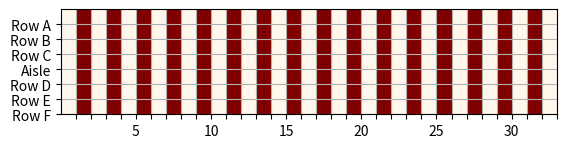

The matplotlib source for this figure:
 

import random 

import matplotlib.pyplot as plt 

import numpy 

import math 

 

# visualizer things 

 

def intalize_render(): 

     

    global plane 

 

    #Absolute mess of code 

    image = [] 

    for i in range(NUM_SEATS+len(AISLES)): 

        subimage = [] 

        for k in range(NUM_ROWS): 

            if k % 2 == 0: 

                subimage.append(-1)  

            else: 

                subimage.append(0) 

             

        image.append(subimage) 

             

 

    fig,ax = plt.subplots(1,1) 

    plt.set_cmap('OrRd') 

    print(image) 

    image = numpy.array(image) 

 

    im = ax.imshow(image) 

    number_of_runs = range(1,NUM_ROWS)    # use your actual number_of_runs 

    ax.set_xticks(number_of_runs, minor=False) 

    ax.xaxis.grid(True, which='major') 

     

     

 

 

    ax.set_yticks(numpy.arange(0.5, NUM_SEATS+len(AISLES)+.5, 1).tolist(), minor=False) 

    ax.yaxis.grid(True, which='major') 

     

    if plane == 'wide wing': 

        ax.set_yticklabels(['A','B','C','Aisle','D','E','F','G','H','I','Aisle','J','K','L','M','N','O','Aisle','P','Q','R','S','T','U','Aisle','V','W','X']) 

    elif plane == 'narrow body': 

        ax.set_yticklabels(['Row A','Row B','Row C','Aisle','Row D','Row E','Row F']) 

    elif plane == 'two entrance two aisle': 

        ax.set_yticklabels(['Row A','Row B','Aisle','Row C','Row D','Row E','Aisle','Row F','Row G']) 

    ax.set_ylim(top=-0.5) 

 

 

    ax.set_xticks(numpy.arange(0.5, NUM_ROWS+.5, 1).tolist(), minor=False) 

    ax.xaxis.grid(True, which='major') 

 

    xticklist = [] 

    #Create list of numbers between  

    for i in range(NUM_ROWS): 

        if ((i+1) % 5 == 0) and (i != 0): 

            xticklist.append(str(i+1)) 

        else: 

            xticklist.append('') 

         

    ax.set_xticklabels(xticklist) 

    ax.set_xlim(left=-0.5) 

     

    return im,fig 

def update_render(seat_plan): 

     

    visualizer = [] 

    for i,column in enumerate(seat_plan): 

        visualizer.append([]) 

        for seat in column: 

            if i not in AISLES: 

                if seat != -1: 

                    visualizer[i].append(0) 

                else: visualizer[i].append(-1) 

            else: 

                if seat != '': 

                    visualizer[i].append(0) 

                else: visualizer[i].append(-1) 

                     

                     

         

    im.set_data(visualizer) 

    fig.canvas.draw_idle() 

    plt.pause(0.01)  

 

 

 

 

 

 

 

 

 

# -------- 

# stuff to board the plane with (given a boarding queue) 

# -------- 

 

# calculate time taken to get to seat if someone in the way 

def get_past_people(seating_plan, passenger, current_row): 

 

    # number of people blocking seats 

    N=0 

    time_to_stop_blocking_aisle = 0 

 

 

    # aisle seat 

    for aisle in AISLES: 

        if abs(passenger[1] - aisle) == 1: 

            time_to_stop_blocking_aisle += TIME_TO_MOVE_PAST_SEAT 

    # middle or window seat: people are in the way 

    else: 

 

        for aisle in AISLES: 

 

            if passenger[1]-aisle == -3: 

 

 

                # if aisle seat taken IMPORTANT to check aisle seat first so f is maximised 

                if seating_plan[passenger[1]+1][NUM_ROWS-current_row-1] != -1: 

                    N+=1 

                    f=1 

                # if middle seat taken 

                if seating_plan[passenger[1]+2][NUM_ROWS-current_row-1] != -1: 

                    N+=1 

                    f=2 

 

                break 

 

            elif passenger[1]-aisle == -2: 

 

                # if aisle seat taken 

                if seating_plan[passenger[1]+1][NUM_ROWS-current_row-1] != -1: 

                    N+=1 

                    f=1         

 

            # window seat F 

            elif passenger[1]-aisle == 3: 

                # if aisle seat taken IMPORTANT to check aisle seat first so f is maximised 

                if seating_plan[passenger[1]-2][NUM_ROWS-current_row-1] != -1: 

                    N+=1 

                    f=1 

                # if middle seat taken 

                if seating_plan[passenger[1]-1][NUM_ROWS-current_row-1] != -1: 

                    N+=1 

                    f=2 

 

            # middle seat B 

            elif passenger[1] == 2: 

                # if aisle seat taken 

                if seating_plan[passenger[1]-1][NUM_ROWS-current_row-1] != -1: 

                    N+=1 

                    f=1       

 

 

        if N==0: 

            time_to_stop_blocking_aisle = TIME_TO_MOVE_PAST_SEAT 

        else: 

            time_to_stop_blocking_aisle += TIME_TO_SIT_OR_STAND + TIME_TO_MOVE_PAST_SEAT*(N+f+1)   

 

    return time_to_stop_blocking_aisle, N 

# stow in overhead lockers 

def check_locker_space(passenger, current_row, lockers, passengers_loaded_bags, aisle=0): 

 

    # if passenger has no baggage 

    if passenger[2] == 0: 

        return 0 

 

    # if on right side of aisle 

 

    for aisle in AISLES: 

 

        if abs(passenger[1]-aisle) <= 3: 

 

            correct_aisle = aisle 

            break 

 

 

    if passenger[1] > correct_aisle:     

        if [passenger[0],passenger[1]] not in passengers_loaded_bags: 

            nbins = lockers[AISLES.index(correct_aisle)][NUM_ROWS-current_row-1][1] 

            lockers[AISLES.index(correct_aisle)][NUM_ROWS-current_row-1][1] += passenger[2] 

            passengers_loaded_bags.append([passenger[0],passenger[1]]) 

        else: 

            nbins = lockers[AISLES.index(correct_aisle)][NUM_ROWS-current_row-1][0]-passenger[2] 

    else: 

 

        if [passenger[0],passenger[1]] not in passengers_loaded_bags: 

            nbins = lockers[AISLES.index(correct_aisle)][NUM_ROWS-current_row-1][0] 

            lockers[AISLES.index(correct_aisle)][NUM_ROWS-current_row-1][0] += passenger[2] 

            passengers_loaded_bags.append([passenger[0],passenger[1]]) 

        else: 

            nbins = lockers[AISLES.index(correct_aisle)][NUM_ROWS-current_row-1][0]-passenger[2] 

    # derivations in writeup 

 

 

    if passenger[2] == 1: 

        t = (4)/(1-(0.8*nbins)/6)     

    if passenger[2] == 2: 

        t = (4)/(1-(0.8*nbins)/6) + (2.25)/(1-(nbins+1)/6) 

         

    return t 

 

# board the plane 

def board_the_plane(boardingQueue, family=False): 

    # initialize seating plan, top queue (if multiple aisles) and overhead lockers 

    seating_plan =  [[-1 for _ in range(NUM_ROWS)] for _ in range(NUM_SEATS + len(AISLES))] 

    for aisle in AISLES: 

        seating_plan[aisle]=['' for _ in range(NUM_ROWS)] 

    top_queue = ['' for _ in range(NUM_SEATS+len(AISLES))] 

    lockers = [[[0,0] for i in range(NUM_ROWS)] for j in range(len(AISLES))] 

    seated = [] 

    passengers_loaded_bags = [] 

 

    n_passengers = len(boardingQueue) 

     

    total_time=0 

 

    # this is false for all scenarios except where families are prioritized 

    if family == False: 

        time_to_move = TIME_TO_MOVE 

    else: 

        time_to_move = FAMILY_TIME_TO_MOVE 

 

    while True: 

         

        #print(seating_plan) 

 

        # loop through top queue 

        for current_column, passenger in enumerate(reversed(top_queue)): 

             

            if passenger != '': 

 

                # increase internal clock 

                passenger[3] += TIME_STEP 

 

                # check if passenger in right aisle and thus they can seat 

                if (NUM_SEATS+len(AISLES)-current_column-1) in AISLES and abs(passenger[1]-(NUM_SEATS+len(AISLES)-current_column-1))<=AISLES[0]+1:   

 

                    # move into aisle 

                    if seating_plan[NUM_SEATS+len(AISLES)-current_column-1][0] == '' and passenger[3] >= time_to_move: 

                        #reset internal clock 

                        passenger[3]=0 

                        seating_plan[NUM_SEATS+len(AISLES)-current_column-1][0] = passenger 

                        top_queue[NUM_SEATS+len(AISLES)-current_column-1]=''    

 

                else: 

                    # if passenger in front has moved 

                    if top_queue[NUM_SEATS+len(AISLES)-current_column] == '' and passenger[3] >= time_to_move: 

                        # move people along 

                        top_queue[NUM_SEATS+len(AISLES)-current_column] = passenger 

                        top_queue[NUM_SEATS+len(AISLES)-current_column-1] = '' 

 

                        # reset internal clock 

                        passenger[3] = 0                  

                 

        for aisle in AISLES: 

 

            # loop through aisle from back to front 

            for current_row,passenger in enumerate(reversed(seating_plan[aisle])): 

 

                if passenger != '': 

 

                    # increase internal clock 

                    #print(seating_plan[aisle]) 

                    passenger[3] += TIME_STEP 

 

                    # check if passenger in right row and thus they can seat 

                    if passenger[0] == NUM_ROWS - current_row: 

 

                        # if passenger has baggage 

                        time_to_stow = check_locker_space(passenger, current_row, lockers,passengers_loaded_bags) 

 

 

                        # time it takes to stop blocking aisle and number of people in the way 

                        try: 

                            time_to_stop_blocking_aisle=passenger[5] 

                        except: 

                            time_to_stop_blocking_aisle, N = get_past_people(seating_plan, passenger, current_row)    

                            passenger.append(time_to_stop_blocking_aisle) 

 

 

                        # make sure there is an empty space        

                        if N==2 and current_row != 0 and seating_plan[aisle][NUM_ROWS-current_row] != '' and current_row != 0: 

                            time_to_wait_for_spot_in_aisle += time_to_move - passenger[3] 

                        else: 

                            time_to_wait_for_spot_in_aisle=0 

 

 

                        # if time to wait has finished i.e. SIT DOWN BE HUMBLE 

                        if passenger[3] >= time_to_stop_blocking_aisle + time_to_stow + time_to_wait_for_spot_in_aisle: 

 

                            seating_plan[passenger[1]][passenger[0]-1] = passenger 

                            seated.append(passenger) 

                            #print(seated) 

 

                            # set queue place to empty 

                            seating_plan[aisle][NUM_ROWS-current_row-1]='' 

                             

 

 

                    else: 

                        # if passenger in front has moved 

                        if seating_plan[aisle][NUM_ROWS-current_row] == '' and passenger[3] >= time_to_move: 

                            # move people along 

                            seating_plan[aisle][NUM_ROWS-current_row] = passenger 

                            seating_plan[aisle][NUM_ROWS-current_row-1] = '' 

 

                            # reset internal clock 

                            seating_plan[aisle][NUM_ROWS - current_row][3] = 0 

             

        if VISUALIZER: update_render(seating_plan)   

 

 

        total_time += TIME_STEP     

 

        if len(seated) == n_passengers: 

            return total_time 

 

 

        if top_queue[0] == '' and len(boardingQueue)!=0: 

 

 

            # only considered in method where families board first.  

            if family == True and boardingQueue[0] == 'b': 

                time_to_move = NON_FAMILY_TIME_TO_MOVE 

                boardingQueue.pop(0) 

 

            #Set first place in isle to the first passenger in the seat data seating_plan[3] then remove it from seat data 

            top_queue[0] = boardingQueue[0]   

            boardingQueue.pop(0) 

 

 

# luggage 

def assign_luggage(): 

    return random.choices([0,1,2], weights=BAG_COEFFICIENT, k=1)[0] 

 

# naughty boy 

def is_not_disobedient(): 

    return random.randrange(100) > NAUGHTY_BOY_COEFFICIENT*100 

# create a group size 

def group_size(group_weights): 

 

    return random.choices([1,2,3], weights=group_weights, k=1)[0] 

 

# return average of list 

def average(x): 

    return sum(x)/len(x) 

 

 

 

 

 

 

 

# create order of boarding  

def create_boarding_order_for_section_but_with_groups(boarding_section, other_section1, other_section2, start_row, end_row): 

    current_group_member = 0 

    current_group_section = 1 

    current_group_size = 1 

    boarding_section.append([]) 

     

    for row in range(start_row,end_row+1): 

        for seat in range(0,NUM_SEATS+len(AISLES)): 

 

            if seat not in AISLES: 

                 

                current_group_member += 1 

                 

                if current_group_section == 1: 

                    boarding_section[-1].append([row,seat,assign_luggage(),0]) 

                elif current_group_section == 2: 

                    other_section1[-1].append([row,seat,assign_luggage(),0]) 

                elif current_group_section == 3: 

                    other_section2[-1].append([row,seat,assign_luggage(),0]) 

                 

                 

                if current_group_member == current_group_size:  

                     

                     

                    for aisle in AISLES: 

                 

                 

                        if seat-aisle in [2,3]: 

                            if current_group_section == 1: 

                                boarding_section[-1].reverse() 

                            elif current_group_section == 2: 

                                other_section1[-1].reverse() 

                            elif current_group_section == 3: 

                                other_section2[-1].reverse()        

                 

                        if seat-aisle in [-3,-2,1]: 

                            current_group_size = group_size((SINGLE_PRINGLE_COEFFICIENT,COUPLES_COEFFIENCT,THREESOME_COEFFICIENT)) 

                        elif seat-aisle in [-1,2]: 

                            current_group_size = group_size((SINGLE_PRINGLE_COEFFICIENT,COUPLES_COEFFIENCT,0)) 

                        elif seat == 6: 

                            current_group_size = 1                     

                         

                        current_group_member = 0    

                     

                     

                    if is_not_disobedient(): 

                        current_group_section = 1 

                        boarding_section.append([])               

                 

                 

                    # else they try board during different sections 

                    else: 

                        if random.randrange(100) < 50: 

                            current_group_section = 2 

                            other_section1.append([])   

                        else: 

                            current_group_section = 3 

                            other_section2.append([])          

 

 

 

 

 

# create order of boarding for doing windows first 

def create_boarding_order_for_aisle(boarding_section, other_section1, other_section2, seats): 

    for seat in seats: 

 

        for row in range(1,NUM_ROWS+1): 

             

            # if passenger is not useless 

            if is_not_disobedient(): 

                boarding_section.append([row, seat, assign_luggage(), 0])  

            # else they try board during different sections 

            else: 

                if random.randrange(100) < 50: 

                    other_section1.append([row, seat, assign_luggage(), 0]) 

                else: 

                    other_section2.append([row, seat, assign_luggage(), 0]) 

 

# create order of boarding for doing windows first using groups 

def create_boarding_order_for_aisle_but_with_groups(boarding_section, other_section1, other_section2, seats): 

     

     

    for seat in seats: 

        # window seats 

        for row in range(1,NUM_ROWS+1): 

             

             

            # check if item in group already appended 

            if (not any([row,seat] in x for x in boarding_section)  

                and not any([row,seat] in x for x in other_section1) 

                and not any([row,seat] in x for x in other_section2)):   

                 

                # if passenger is not useless 

                if is_not_disobedient():  

                 

                    for aisle in AISLES: 

                         

                        if aisle-seat == 3: 

 

                            current_group_size = group_size((70,50,20)) 

                 

                            if current_group_size == 3: 

                                boarding_section.append([[row, seat],[row, seat+1],[row, seat+2]]) 

                            elif current_group_size == 2:     

                                boarding_section.append([[row, seat],[row, seat+1]]) 

                            else:     

                                boarding_section.append([[row, seat]]) 

                        elif aisle-seat==-3: 

                            current_group_size = group_size((70,50,20)) 

                 

                            if current_group_size == 3: 

                                boarding_section.append([[row, seat],[row, seat-1],[row, seat-2]]) 

                            elif current_group_size == 2:     

                                boarding_section.append([[row, seat],[row, seat-1]]) 

                            else:     

                                boarding_section.append([[row, seat]])             

          

                        elif aisle-seat==2: 

                            current_group_size = group_size((80,40,0)) 

                            if current_group_size == 2:     

                                boarding_section.append([[row, seat],[row, seat+1]]) 

                            else:     

                                boarding_section.append([[row, seat]])    

                        elif aisle-seat==-2: 

                            current_group_size = group_size((80,40,0)) 

                            if current_group_size == 2:     

                                boarding_section.append([[row, seat],[row, seat-1]]) 

                            else:     

                                boarding_section.append([[row, seat]])                

                   

                        else: boarding_section.append([[row, seat]])  

                         

                        break 

                     

                # else they try board during different sections     

                else: 

                    if random.randrange(100) < 50: 

                        other_section1.append([[row, seat]])   

                    else: 

                        other_section2.append([[row, seat]])   

                     

 

 

# reduce boarding queue capacity due to Covid 

def cull_boarding_queue(boarding_queue): 

    #this function has two aims: reduce capacity due to COVID, and remove any seats not included in planes 

     

    # first see if need to cull the seats that would be in grid of planes, but not there 

    # remove them here as easier than having to not add them in the first place in every method 

    global plane 

    if plane == 'wide wing':    

        for index,passenger in enumerate(boarding_queue):   

            # Seats A B C V W X in rows 1-3 

            if passenger[0]-1 in [0,1,2] and passenger[1] in [0,1,2,25,26,27]: 

                del boarding_queue[index] 

    elif plane == 'narrow body': 

        for index,passenger in enumerate(boarding_queue):   

            # Row 1 seats D E F 

            if passenger[0]-1 in [0] and passenger[1] in [4,5,6]: 

                del boarding_queue[index]         

    if COVID_CAPACITY==0: 

        return boarding_queue 

    target_to_kill = math.floor((COVID_CAPACITY)*NUM_SEATS) 

    for row in range(NUM_ROWS):   

         

        killed = 0 

        for index,passenger in enumerate(boarding_queue):  

            if passenger[0] == row: 

                killed += 1 

                del boarding_queue[index] 

            if killed==target_to_kill: 

                break         

    return boarding_queue 

                 

                     

 

# ---------------- 

# BOARDING METHODS 

# ---------------- 

 

# boarding in random order 

def random_boarding(): 

 

    test_cases = [] 

    for _ in range(N_TEST_CASES): 

        boardingQueue = [] 

        for row in range(1,NUM_ROWS+1): 

            for seat in range(NUM_SEATS+len(AISLES)): 

 

                # assign bag based on probability that passenger has bag 

                if seat not in AISLES: boardingQueue.append([row,seat,assign_luggage(),0]) 

 

        random.shuffle(boardingQueue) 

 

        test_cases.append(board_the_plane(boardingQueue, AISLES)) 

 

    print('Random: ', sum(test_cases)/len(test_cases)) 

 

 

 

 

def random_boarding_with_groups(): 

 

    test_cases = [] 

    for _ in range(N_TEST_CASES): 

        boardingQueue = [[]] 

 

        current_group_member=0 

        current_group_size = group_size((SINGLE_PRINGLE_COEFFICIENT,COUPLES_COEFFIENCT,THREESOME_COEFFICIENT)) 

 

        for row in range(1,NUM_ROWS+1): 

 

 

            for seat in range(0,NUM_SEATS+len(AISLES)): 

 

                if seat not in AISLES: boardingQueue[-1].append([row,seat,assign_luggage(),0]) 

 

                current_group_member += 1 

 

                if current_group_member == current_group_size:  

 

                    for aisle in AISLES: 

                         

                         

                        if seat-aisle in [2,3]: 

                            boardingQueue[-1].reverse() 

 

                        if seat-aisle in [-3,-2,1]: 

                            current_group_size = group_size((SINGLE_PRINGLE_COEFFICIENT,COUPLES_COEFFIENCT,THREESOME_COEFFICIENT)) 

                        elif seat-aisle in [-1,2]: 

                            current_group_size = group_size((SINGLE_PRINGLE_COEFFICIENT,COUPLES_COEFFIENCT,0)) 

                        elif seat == 6: 

                            current_group_size = 1 

 

                        current_group_member = 0 

                        boardingQueue.append([])     

                         

                        break 

 

 

 

        random.shuffle(boardingQueue) 

 

        # flatten groups 

 

        boardingQueue = [j for sub in boardingQueue for j in sub] 

 

        #print(boardingQueue) 

         

        boardingQueue = cull_boarding_queue(boardingQueue) 

         

        test_cases.append(board_the_plane(boardingQueue)) 

 

    print('Random with groups: ', sum(test_cases)/len(test_cases)) 

    print(test_cases) 

    return average(test_cases) 

 

 

# sectional boarding but with groups 

def section_boarding_with_groups(): 

 

    test_cases = [] 

    amf, fma = [],[] 

    for _ in range(N_TEST_CASES): 

 

        aft,middle,front = [],[],[] 

 

        # aft section 

        create_boarding_order_for_section_but_with_groups(aft,middle,front,A_SEC_START,A_SEC_END)                 

        # middle section 

        create_boarding_order_for_section_but_with_groups(middle,aft,front,M_SEC_START,M_SEC_END)    

        # front section 

        create_boarding_order_for_section_but_with_groups(front,middle,aft,F_SEC_START,F_SEC_END)         

 

 

        random.shuffle(aft) 

        random.shuffle(middle) 

        random.shuffle(front) 

 

 

        #print(boardingQueue) 

        boardingQueue = aft+middle+front 

        boardingQueue = [j for sub in boardingQueue for j in sub]  

        boardingQueue = cull_boarding_queue(boardingQueue) 

        amf.append(board_the_plane(boardingQueue)) 

        #boardingQueue = front+middle+aft 

        #boardingQueue = [j for sub in boardingQueue for j in sub]         

        #fma.append(board_the_plane(boardingQueue)) 

 

 

    print('Sectional amf: ', average(amf)) 

    #print('Sectional fma: ', average(fma)) 

 

    return(average(amf)) 

 

 

 

 

# boarding by seat but allowing groups to board together 

def seat_boarding_with_groups(): 

     

    test_cases = [] 

    boardingQueue=[] 

    for _ in range(N_TEST_CASES): 

         

        window,middle,aisle = [],[],[] 

 

        # window seats 

        #window_seats = [aisle-3 for aisle in AISLES] + [aisle+3 for aisle in AISLES] 

        #create_boarding_order_for_aisle_but_with_groups(window,middle,aisle,window_seats) 

        # middle seats 

        middle_seats = [aisle-2 for aisle in AISLES] + [aisle+2 for aisle in AISLES] 

        create_boarding_order_for_aisle_but_with_groups(middle,window,aisle,middle_seats)  

        # aisle seats 

        aisle_seats = [aisle-1 for aisle in AISLES] + [aisle+1 for aisle in AISLES] 

        create_boarding_order_for_aisle_but_with_groups(aisle,window,middle,aisle_seats) 

         

        random.shuffle(window) 

        random.shuffle(middle) 

        random.shuffle(aisle) 

         

     

        window = [j for sub in window for j in sub] 

        middle = [j for sub in middle for j in sub] 

        aisle = [j for sub in aisle for j in sub] 

     

        boardingQueue1 = window+middle+aisle 

        for x in boardingQueue1: 

            if x not in boardingQueue: 

                boardingQueue.append(x) 

         

        for passenger in boardingQueue: 

            passenger.append(assign_luggage()) 

            passenger.append(0) 

     

        boardingQueue = cull_boarding_queue(boardingQueue) 

        test_cases.append(board_the_plane(boardingQueue)) 

 

    print('By seat with groups: ', sum(test_cases)/len(test_cases))   

 

    return average(test_cases) 

 

def prioritize_groups_boarding(): 

     

    test_cases = [] 

    for _ in range(N_TEST_CASES): 

        mainBoardingQueue = [[]] 

        priorityQueue=[] 

        boardingQueue=[] 

        current_group_member=0 

        current_group_size = group_size((SINGLE_PRINGLE_COEFFICIENT,COUPLES_COEFFIENCT,THREESOME_COEFFICIENT)) 

        current_boarding_section = 2 

        for row in range(1,NUM_ROWS+1): 

 

 

            for seat in range(0,NUM_SEATS+len(AISLES)): 

 

                if seat not in AISLES:  

                     

                    if current_boarding_section == 1: 

                        priorityQueue[-1].append([row,seat,assign_luggage(),0]) 

                    else: 

                        mainBoardingQueue[-1].append([row,seat,assign_luggage(),0]) 

     

                    current_group_member += 1 

     

                    if current_group_member == current_group_size:  

     

                        for aisle in AISLES: 

 

                     

                            if seat-aisle in [2,3]: 

                                if current_boarding_section == 1: 

                                    priorityQueue[-1].reverse() 

                                else: 

                                    mainBoardingQueue[-1].reverse() 

                     

                            if seat-aisle in [-3,-2,1]: 

                                current_group_size = group_size((SINGLE_PRINGLE_COEFFICIENT,COUPLES_COEFFIENCT,THREESOME_COEFFICIENT)) 

                            elif seat-aisle in [-1,2]: 

                                current_group_size = group_size((SINGLE_PRINGLE_COEFFICIENT,COUPLES_COEFFIENCT,0)) 

                            elif seat-aisle == 3: 

                                current_group_size = 1 

                      

                     

                            break 

 

                        current_group_member = 0 

                         

                        if current_group_size == 3: 

                            if random.randrange(100) > 80: 

                                mainBoardingQueue.append([]) 

                                current_boarding_section = 2 

                            else: 

                                priorityQueue.append([]) 

                                current_boarding_section = 1 

                        elif current_group_size == 2: 

                            if random.randrange(100) > 20: 

                                mainBoardingQueue.append([]) 

                                current_boarding_section = 2 

                            else: 

                                priorityQueue.append([]) 

                                current_boarding_section = 1 

                        elif current_group_size == 1:    

                            if random.randrange(100) > 5: 

                                mainBoardingQueue.append([]) 

                                current_boarding_section = 2 

                            else: 

                                priorityQueue.append([]) 

                                current_boarding_section = 1                         

                             

                                       

 

        random.shuffle(mainBoardingQueue) 

        random.shuffle(priorityQueue) 

        # flatten groups 

        boardingQueue =  priorityQueue+['b']+mainBoardingQueue 

        boardingQueue = [j for sub in boardingQueue for j in sub] 

         

        #print(boardingQueue) 

 

        test_cases.append(board_the_plane(boardingQueue, True)) 

         

    print('Priortizing groups: ', average(test_cases)) 

 

 

 

 

 

 

 

 

 

 

 

 

 

 

 

 

 

 

 

 

# modified steffen method 

def steffen_modified_method(): 

 

    test_cases = [] 

    for _ in range(N_TEST_CASES): 

 

 

        rightOdd,leftOdd,rightEven,leftEven = [],[],[],[] 

        steffenPerfected = [rightOdd,leftOdd,rightEven,leftEven] 

        # window seats 

        for row in range(1,NUM_ROWS+1): 

            for seat in range(-3,4): 

                #naughty boy 

                if not is_not_disobedient() and seat != 0: 

                    steffenPerfected[random.randrange(0,2)].append([row,seat+3,assign_luggage(),0]) 

 

                elif (seat > 0): #right side 

                    steffenPerfected[(row%2)*2].append([row,seat+3,assign_luggage(),0])  

                elif (seat < 0): #left side 

                    steffenPerfected[(row%2)*2+1].append([row,seat+3,assign_luggage(),0])  

 

 

 

        random.shuffle(steffenPerfected[0]) 

        random.shuffle(steffenPerfected[1])  

        random.shuffle(steffenPerfected[2])  

        random.shuffle(steffenPerfected[3])  

 

 

 

        steffenPerfected = [j for sub in steffenPerfected for j in sub] 

        test_cases.append(board_the_plane(steffenPerfected)) 

 

    print('By steffen perefected: ', sum(test_cases)/len(test_cases))   

     

    return(average(test_cases)) 

 

 

 

 

     

 

 

 

 

plane = 'narrow body' 

 

if plane == 'narrow body': 

    NUM_ROWS = 33 

    NUM_SEATS = 6     

    AISLES = [3] 

    F_SEC_START = 1 

    F_SEC_END = 11 

    M_SEC_START = 12 

    M_SEC_END = 22 

    A_SEC_START = 23 

    A_SEC_END = 33 

elif plane == 'wide wing': 

    NUM_ROWS = 14 

    NUM_SEATS = 24   

    AISLES = [3,10,17,24] 

    F_SEC_START = 1 

    F_SEC_END = 5 

    M_SEC_START = 6 

    M_SEC_END = 9 

    A_SEC_START = 10 

    A_SEC_END = 14   

elif plane == 'two entrance two aisle': 

    # simulating only the back half of the plane 

    NUM_ROWS = 20 

    NUM_SEATS = 7 

    AISLES = [2,6] 

    F_SEC_START = 1 

    F_SEC_END = 7 

    M_SEC_START = 8 

    M_SEC_END = 14 

    A_SEC_START = 15 

    A_SEC_END = 20     

elif plane == 'two entrance two aisle first class': 

    # total loading time for 2E2A plane will be 2E2A + 2E2A first class 

    NUM_ROWS = 3 

    NUM_SEATS = 6 

    AISLES = [2,5]     

 

# CHANGE THESE FOR SENSITIVITY 

BAG_COEFFICIENT = (20,80,10) 

NAUGHTY_BOY_COEFFICIENT = 0.18 

COVID_CAPACITY = 0.5 #0, 0.3 0.5 or 0.7 

 

N_TEST_CASES = 100 

VISUALIZER = True 

TIME_STEP = 0.1 

 

# all measured in standard units (m,s,m/s etc) 

AVERAGE_WALKING_SPEED = 0.8 

AVERAGE_SEAT_PITCH = 0.78 

TIME_TO_MOVE = AVERAGE_SEAT_PITCH / AVERAGE_WALKING_SPEED 

FAMILY_TIME_TO_MOVE = 1.3 * TIME_TO_MOVE 

NON_FAMILY_TIME_TO_MOVE = TIME_TO_MOVE 

TIME_TO_SIT_OR_STAND = 2.5 

TIME_TO_MOVE_PAST_SEAT = 2 

# proportions of group sizes 

SINGLE_PRINGLE_COEFFICIENT = 70 

COUPLES_COEFFIENCT = 20 

THREESOME_COEFFICIENT = 0 

 

if VISUALIZER: im,fig = intalize_render() 

 

#Data csv 

import csv 

fields = [] 

rows = [] 

index = [] 

#Add the indexing 

for i in range(N_TEST_CASES): 

    index.append(i) 

     

rows.append(index) 

 

 

 

# BOARDING METHODS: comment out if not using 

#random_boarding() 

#section_boarding() 

#seat_boarding() 

#random_boarding_with_groups() 

#section_boarding_with_groups() 

#seat_boarding_with_groups() 

#prioritize_groups_boarding() 

 

# steffen methods can only be used with narrow body 

#steffen_deeznuts() 

#steffen_modified_method() 

 

#naughty_boy_sensitivity() 

#bag_sensitivity() 

 

# field names add whatever field names that you are creating data for  

fields = ['Index','Section']  